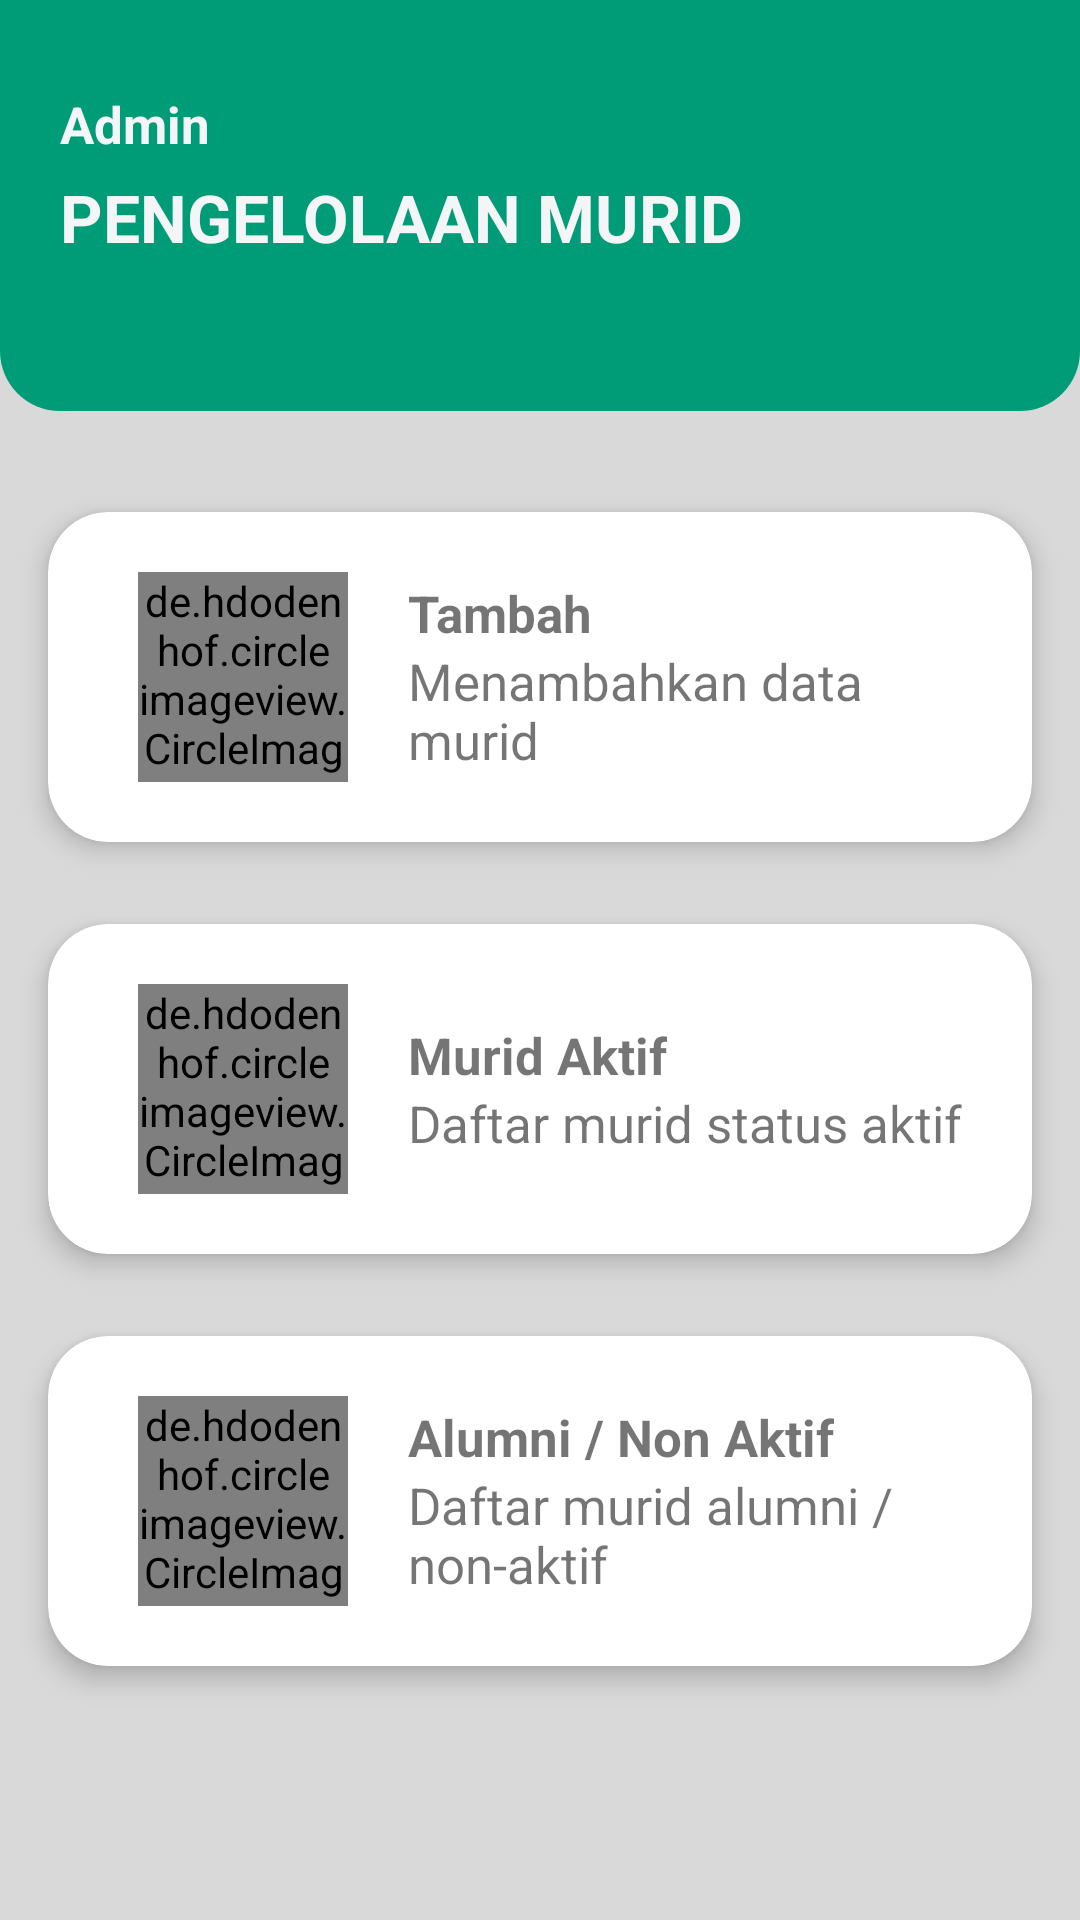

Produce the Android XML layout that renders to this screen, including the resource entries it uses.
<!-- AndroidManifest.xml: application theme Theme.ClassCollaboration -->
<!-- res/layout/activity_admin_students.xml -->
<?xml version="1.0" encoding="utf-8"?>
<ScrollView xmlns:android="http://schemas.android.com/apk/res/android"
    xmlns:app="http://schemas.android.com/apk/res-auto"
    xmlns:tools="http://schemas.android.com/tools"
    android:layout_width="match_parent"
    android:layout_height="match_parent"
    android:background="#D9D9D9"
    tools:context=".AdminStudents">

    <androidx.appcompat.widget.LinearLayoutCompat
        android:orientation="vertical"
        android:layout_width="match_parent"
        android:layout_height="wrap_content">

        <LinearLayout
            android:orientation="vertical"
            android:layout_width="match_parent"
            android:layout_height="wrap_content"
            android:paddingVertical="30dp"
            android:background="@drawable/rounded_corner_colored">

            <LinearLayout
                android:orientation="vertical"
                android:layout_width="match_parent"
                android:layout_height="match_parent"
                android:layout_marginLeft="20dp"
                android:layout_marginBottom="20dp"
                >
                <TextView
                    android:layout_width="match_parent"
                    android:layout_height="wrap_content"
                    android:layout_marginBottom="5dp"
                    android:text="Admin"
                    android:textStyle="bold"
                    android:textSize="17sp"
                    android:textColor="#F4F5F7" />

                <TextView
                    android:layout_width="match_parent"
                    android:layout_height="wrap_content"
                    android:text="PENGELOLAAN MURID"
                    android:textColor="#F4F5F7"
                    android:textStyle="bold"
                    android:textSize="22sp"/>
            </LinearLayout>

        </LinearLayout>

        <LinearLayout
            android:orientation="vertical"
            android:layout_width="match_parent"
            android:layout_height="wrap_content">

            <androidx.cardview.widget.CardView
                android:layout_width="match_parent"
                android:layout_height="wrap_content"
                android:layout_marginTop="20dp"
                app:cardCornerRadius="20dp"
                android:background="#FAFAFA"
                android:layout_marginHorizontal="5dp"
                app:cardUseCompatPadding="true"
                app:cardElevation="5dp"
                >
                <LinearLayout
                    android:orientation="horizontal"
                    android:layout_width="match_parent"
                    android:layout_height="match_parent"
                    android:gravity="center_vertical"
                    android:layout_marginHorizontal="20dp"
                    android:layout_marginVertical="10dp">

                    <de.hdodenhof.circleimageview.CircleImageView
                        android:layout_width="70dp"
                        android:layout_height="70dp"
                        android:src="@drawable/add_student"
                        android:layout_margin="10dp"/>

                    <LinearLayout
                        android:orientation="vertical"
                        android:layout_width="match_parent"
                        android:layout_height="match_parent"
                        android:gravity="center_vertical">

                        <TextView
                            android:layout_width="wrap_content"
                            android:layout_height="wrap_content"
                            android:text="Tambah"
                            android:textStyle="bold"
                            android:textSize="17sp"
                            android:layout_marginStart="10dp"
                            />

                        <TextView
                            android:layout_width="wrap_content"
                            android:layout_height="wrap_content"
                            android:text="Menambahkan data murid"
                            android:textSize="17sp"
                            android:layout_marginStart="10dp"/>

                    </LinearLayout>
                </LinearLayout>
            </androidx.cardview.widget.CardView>



            <androidx.cardview.widget.CardView
                android:layout_width="match_parent"
                android:layout_height="wrap_content"
                app:cardCornerRadius="20dp"
                android:background="#FAFAFA"
                android:layout_marginHorizontal="5dp"
                app:cardUseCompatPadding="true"
                app:cardElevation="5dp"
                >
                <LinearLayout
                    android:orientation="horizontal"
                    android:layout_width="match_parent"
                    android:layout_height="match_parent"
                    android:gravity="center_vertical"
                    android:layout_marginHorizontal="20dp"
                    android:layout_marginVertical="10dp">

                    <de.hdodenhof.circleimageview.CircleImageView
                        android:layout_width="70dp"
                        android:layout_height="70dp"
                        android:src="@drawable/active_students"
                        android:layout_margin="10dp"/>

                    <LinearLayout
                        android:orientation="vertical"
                        android:layout_width="match_parent"
                        android:layout_height="match_parent"
                        android:gravity="center_vertical">

                        <TextView
                            android:layout_width="wrap_content"
                            android:layout_height="wrap_content"
                            android:text="Murid Aktif"
                            android:textStyle="bold"
                            android:textSize="17sp"
                            android:layout_marginStart="10dp"
                            />

                        <TextView
                            android:layout_width="wrap_content"
                            android:layout_height="wrap_content"
                            android:text="Daftar murid status aktif"
                            android:textSize="17sp"
                            android:layout_marginStart="10dp"/>

                    </LinearLayout>
                </LinearLayout>
            </androidx.cardview.widget.CardView>


            <androidx.cardview.widget.CardView
                android:layout_width="match_parent"
                android:layout_height="wrap_content"
                app:cardCornerRadius="20dp"
                android:background="#FAFAFA"
                android:layout_marginHorizontal="5dp"
                app:cardUseCompatPadding="true"
                app:cardElevation="5dp"
                >
                <LinearLayout
                    android:orientation="horizontal"
                    android:layout_width="match_parent"
                    android:layout_height="match_parent"
                    android:gravity="center_vertical"
                    android:layout_marginHorizontal="20dp"
                    android:layout_marginVertical="10dp">

                    <de.hdodenhof.circleimageview.CircleImageView
                        android:layout_width="70dp"
                        android:layout_height="70dp"
                        android:src="@drawable/list_graduated"
                        android:layout_margin="10dp"/>

                    <LinearLayout
                        android:orientation="vertical"
                        android:layout_width="match_parent"
                        android:layout_height="match_parent"
                        android:gravity="center_vertical">

                        <TextView
                            android:layout_width="wrap_content"
                            android:layout_height="wrap_content"
                            android:text="Alumni / Non Aktif"
                            android:textStyle="bold"
                            android:textSize="17sp"
                            android:layout_marginStart="10dp"
                            />

                        <TextView
                            android:layout_width="wrap_content"
                            android:layout_height="wrap_content"
                            android:text="Daftar murid alumni / non-aktif"
                            android:textSize="17sp"
                            android:layout_marginStart="10dp"/>

                    </LinearLayout>
                </LinearLayout>
            </androidx.cardview.widget.CardView>

        </LinearLayout>

    </androidx.appcompat.widget.LinearLayoutCompat>

</ScrollView>
<!-- resources referenced by this layout -->
<resources>
  <!-- drawable active_students: png bitmap (drawable, 39505 bytes) -->
  <!-- drawable list_graduated: png bitmap (drawable, 64079 bytes) -->
  <!-- drawable rounded_corner_colored (drawable) -->
  <?xml version="1.0" encoding="utf-8"?>
  <shape xmlns:android="http://schemas.android.com/apk/res/android">
      <solid android:color="#009B77"/>
      <corners android:bottomLeftRadius="20dp" android:bottomRightRadius="20dp"/>
      <padding android:left="0dp" android:top="0dp" android:right="0dp" android:bottom="0dp" />
  </shape>
  <style name="Theme.ClassCollaboration" parent="Theme.MaterialComponents.DayNight.DarkActionBar">
          
          <item name="colorPrimary">@color/purple_500</item>
          <item name="colorPrimaryVariant">@color/purple_700</item>
          <item name="colorOnPrimary">@color/white</item>
          
          <item name="colorSecondary">@color/teal_200</item>
          <item name="colorSecondaryVariant">@color/teal_700</item>
          <item name="colorOnSecondary">@color/black</item>
          
          <item name="android:statusBarColor" tools:targetApi="l">?attr/colorPrimaryVariant</item>
          
      </style>
  <!-- not gathered from this repository: default colours our renderer supplied (Android Studio template values) -->
  <color name="purple_500">#FF6200EE</color>
  <color name="purple_700">#FF3700B3</color>
  <color name="teal_200">#FF03DAC5</color>
  <color name="teal_700">#FF018786</color>
  <color name="black">#FF000000</color>
  <color name="white">#FFFFFFFF</color>
</resources>
